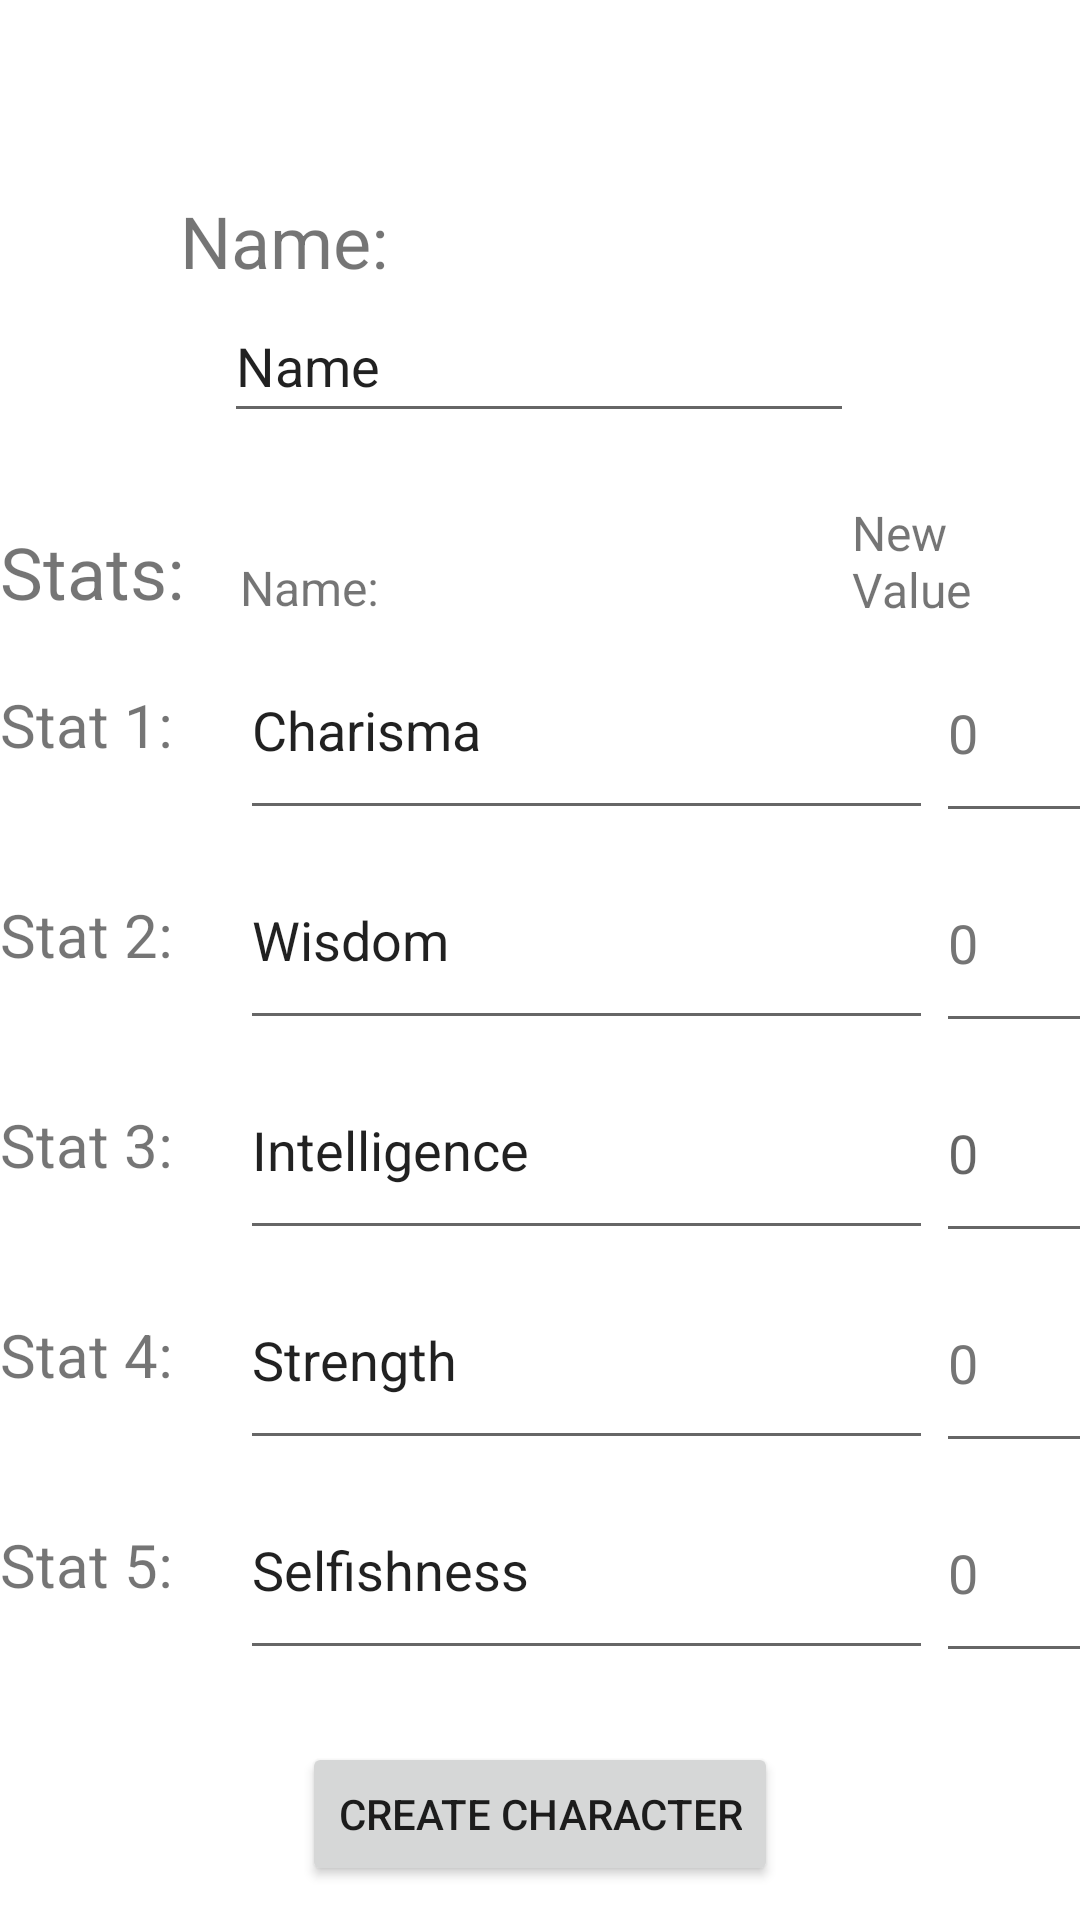

Layout XML and referenced resources for this Android screen:
<!-- AndroidManifest.xml: application theme Theme.CharacterDevelopmentTracker -->
<!-- res/layout/activity_create_character.xml -->
<?xml version="1.0" encoding="utf-8"?>
<androidx.constraintlayout.widget.ConstraintLayout xmlns:android="http://schemas.android.com/apk/res/android"
    xmlns:app="http://schemas.android.com/apk/res-auto"
    xmlns:tools="http://schemas.android.com/tools"
    android:layout_width="match_parent"
    android:layout_height="match_parent"
    tools:context=".CreateCharacterActivity">

    <TextView
        android:id="@+id/event_label"
        android:layout_width="wrap_content"
        android:layout_height="wrap_content"
        android:layout_marginStart="60dp"
        android:layout_marginTop="64dp"
        android:text="Name:"
        android:textSize="24sp"
        app:layout_constraintStart_toStartOf="parent"
        app:layout_constraintTop_toTopOf="parent" />

    <EditText
        android:id="@+id/character_name_input2"
        android:layout_width="wrap_content"
        android:layout_height="wrap_content"
        android:ems="10"
        android:inputType="textPersonName"
        android:minHeight="48dp"
        android:text="Name"
        app:layout_constraintEnd_toEndOf="parent"
        app:layout_constraintHorizontal_bias="0.497"
        app:layout_constraintStart_toStartOf="parent"
        app:layout_constraintTop_toBottomOf="@+id/event_label" />

    <TextView
        android:id="@+id/StatLabel"
        android:layout_width="wrap_content"
        android:layout_height="wrap_content"
        android:layout_marginTop="30dp"
        android:text="Stats:"
        android:textSize="24sp"
        app:layout_constraintStart_toStartOf="@+id/namelabel"
        app:layout_constraintTop_toBottomOf="@+id/character_name_input2" />

    <TextView
        android:id="@+id/textView52"
        android:layout_width="wrap_content"
        android:layout_height="wrap_content"
        android:layout_marginStart="80dp"
        android:layout_marginTop="28dp"
        android:text="Name:"
        android:textSize="16sp"
        app:layout_constraintBottom_toBottomOf="@+id/StatLabel"
        app:layout_constraintStart_toStartOf="parent"
        app:layout_constraintTop_toBottomOf="@+id/textView4" />

    <TextView
        android:id="@+id/textView62"
        android:layout_width="60dp"
        android:layout_height="40dp"
        android:layout_marginEnd="16dp"
        android:text="New Value"
        android:textSize="16sp"
        app:layout_constraintBottom_toBottomOf="@+id/textView52"
        app:layout_constraintEnd_toEndOf="parent" />

    <LinearLayout
        android:id="@+id/linearLayout2"
        android:layout_width="80dp"
        android:layout_height="350dp"
        android:orientation="vertical"
        app:layout_constraintStart_toStartOf="parent"
        app:layout_constraintTop_toBottomOf="@+id/StatLabel">

        <TextView
            android:id="@+id/stat1_name"
            android:layout_width="match_parent"
            android:layout_height="70dp"
            android:gravity="center_vertical"
            android:text="Stat 1:"
            android:textSize="20sp" />

        <TextView
            android:id="@+id/stat2_name"
            android:layout_width="match_parent"
            android:layout_height="70dp"
            android:gravity="center_vertical"
            android:text="Stat 2:"
            android:textSize="20sp" />

        <TextView
            android:id="@+id/stat3_name"
            android:layout_width="match_parent"
            android:layout_height="70dp"
            android:gravity="center_vertical"
            android:text="Stat 3:"
            android:textSize="20sp" />

        <TextView
            android:id="@+id/stat4_name"
            android:layout_width="match_parent"
            android:layout_height="70dp"
            android:gravity="center_vertical"
            android:text="Stat 4:"
            android:textSize="20sp" />

        <TextView
            android:id="@+id/stat5_name"
            android:layout_width="match_parent"
            android:layout_height="70dp"
            android:gravity="center_vertical"
            android:text="Stat 5:"
            android:textSize="20sp" />
    </LinearLayout>

    <LinearLayout
        android:id="@+id/linearLayout22"
        android:layout_width="231dp"
        android:layout_height="350dp"
        android:orientation="vertical"
        app:layout_constraintBottom_toBottomOf="@+id/linearLayout2"
        app:layout_constraintStart_toEndOf="@+id/linearLayout2"
        app:layout_constraintTop_toBottomOf="@+id/textView52">

        <EditText
            android:id="@+id/stat_record_name_input1"
            android:layout_width="match_parent"
            android:layout_height="70dp"
            android:ems="10"
            android:inputType="textPersonName"
            android:text="Charisma" />

        <EditText
            android:id="@+id/stat_record_name_input2"
            android:layout_width="match_parent"
            android:layout_height="70dp"
            android:ems="10"
            android:inputType="textPersonName"
            android:text="Wisdom" />

        <EditText
            android:id="@+id/stat_record_name_input3"
            android:layout_width="match_parent"
            android:layout_height="70dp"
            android:ems="10"
            android:inputType="textPersonName"
            android:text="Intelligence" />

        <EditText
            android:id="@+id/stat_record_name_input4"
            android:layout_width="match_parent"
            android:layout_height="70dp"
            android:ems="10"
            android:inputType="textPersonName"
            android:text="Strength" />

        <EditText
            android:id="@+id/stat_record_name_input5"
            android:layout_width="match_parent"
            android:layout_height="70dp"
            android:ems="10"
            android:inputType="textPersonName"
            android:text="Selfishness" />
    </LinearLayout>

    <LinearLayout
        android:layout_width="100dp"
        android:layout_height="350dp"
        android:layout_marginStart="1dp"
        android:layout_marginTop="1dp"
        android:orientation="vertical"
        app:layout_constraintStart_toEndOf="@+id/linearLayout22"
        app:layout_constraintTop_toBottomOf="@+id/textView62">

        <EditText
            android:id="@+id/stat_record_val_input1"
            android:layout_width="match_parent"
            android:layout_height="70dp"
            android:ems="10"
            android:hint="0"
            android:inputType="number"
            android:textColorHint="#757575" />

        <EditText
            android:id="@+id/stat_record_val_input2"
            android:layout_width="match_parent"
            android:layout_height="70dp"
            android:ems="10"
            android:hint="0"
            android:inputType="number"
            android:textColorHint="#757575" />

        <EditText
            android:id="@+id/stat_record_val_input3"
            android:layout_width="match_parent"
            android:layout_height="70dp"
            android:ems="10"
            android:hint="0"
            android:inputType="number" />

        <EditText
            android:id="@+id/stat_record_val_input4"
            android:layout_width="match_parent"
            android:layout_height="70dp"
            android:ems="10"
            android:hint="0"
            android:inputType="number"
            android:textColorHint="#757575" />

        <EditText
            android:id="@+id/stat_record_val_input5"
            android:layout_width="match_parent"
            android:layout_height="70dp"
            android:ems="10"
            android:hint="0"
            android:inputType="number"
            android:textColorHint="#757575" />
    </LinearLayout>

    <Button
        android:id="@+id/create_stat_record_button"
        android:layout_width="wrap_content"
        android:layout_height="wrap_content"
        android:layout_marginTop="24dp"
        android:text="Create Character"
        app:layout_constraintEnd_toEndOf="parent"
        app:layout_constraintStart_toStartOf="parent"
        app:layout_constraintTop_toBottomOf="@+id/linearLayout2"/>

</androidx.constraintlayout.widget.ConstraintLayout>
<!-- resources referenced by this layout -->
<resources>
  <style name="Theme.CharacterDevelopmentTracker" parent="Theme.MaterialComponents.DayNight.DarkActionBar">
          
          <item name="colorPrimary">@color/purple_500</item>
          <item name="colorPrimaryVariant">@color/purple_700</item>
          <item name="colorOnPrimary">@color/white</item>
          
          <item name="colorSecondary">@color/teal_200</item>
          <item name="colorSecondaryVariant">@color/teal_700</item>
          <item name="colorOnSecondary">@color/black</item>
          
          <item name="android:statusBarColor" tools:targetApi="l">?attr/colorPrimaryVariant</item>
          
      </style>
  <!-- not gathered from this repository: default colours our renderer supplied (Android Studio template values) -->
  <color name="purple_500">#FF6200EE</color>
  <color name="purple_700">#FF3700B3</color>
  <color name="teal_200">#FF03DAC5</color>
  <color name="teal_700">#FF018786</color>
  <color name="black">#FF000000</color>
  <color name="white">#FFFFFFFF</color>
</resources>
